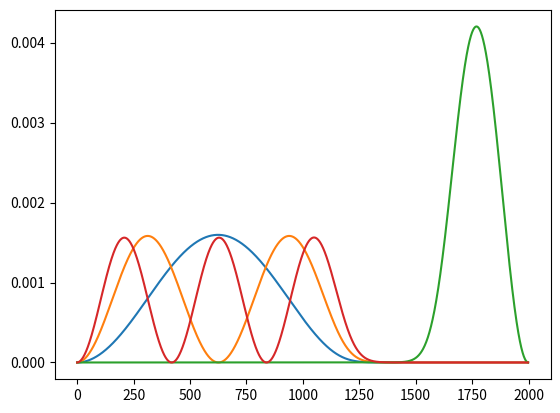

Python code for this plot:
import numpy as np
import matplotlib.pyplot as plt
from scipy.linalg import eigh_tridiagonal

N = 2000
dy = 1/N
y = np.linspace(0, 1, N+1)


# def mL2V(y):
#     return 1000*(y-1/2)**2
def mL2V(y):
    return 1000*np.exp(-(y-0.7)**2 / (2*0.05**2)) #gaussian 


V = mL2V(y)
main_diagonal = 1/dy**2+mL2V(y)[1:-1]
off_diagonal = -1/(2*dy**2)*np.ones(len(main_diagonal)-1)
w, v = eigh_tridiagonal(main_diagonal, off_diagonal)

plt.plot(v.T[0]**2)
plt.plot(v.T[1]**2)
plt.plot(v.T[2]**2)
plt.plot(v.T[3]**2)


plt.show()
